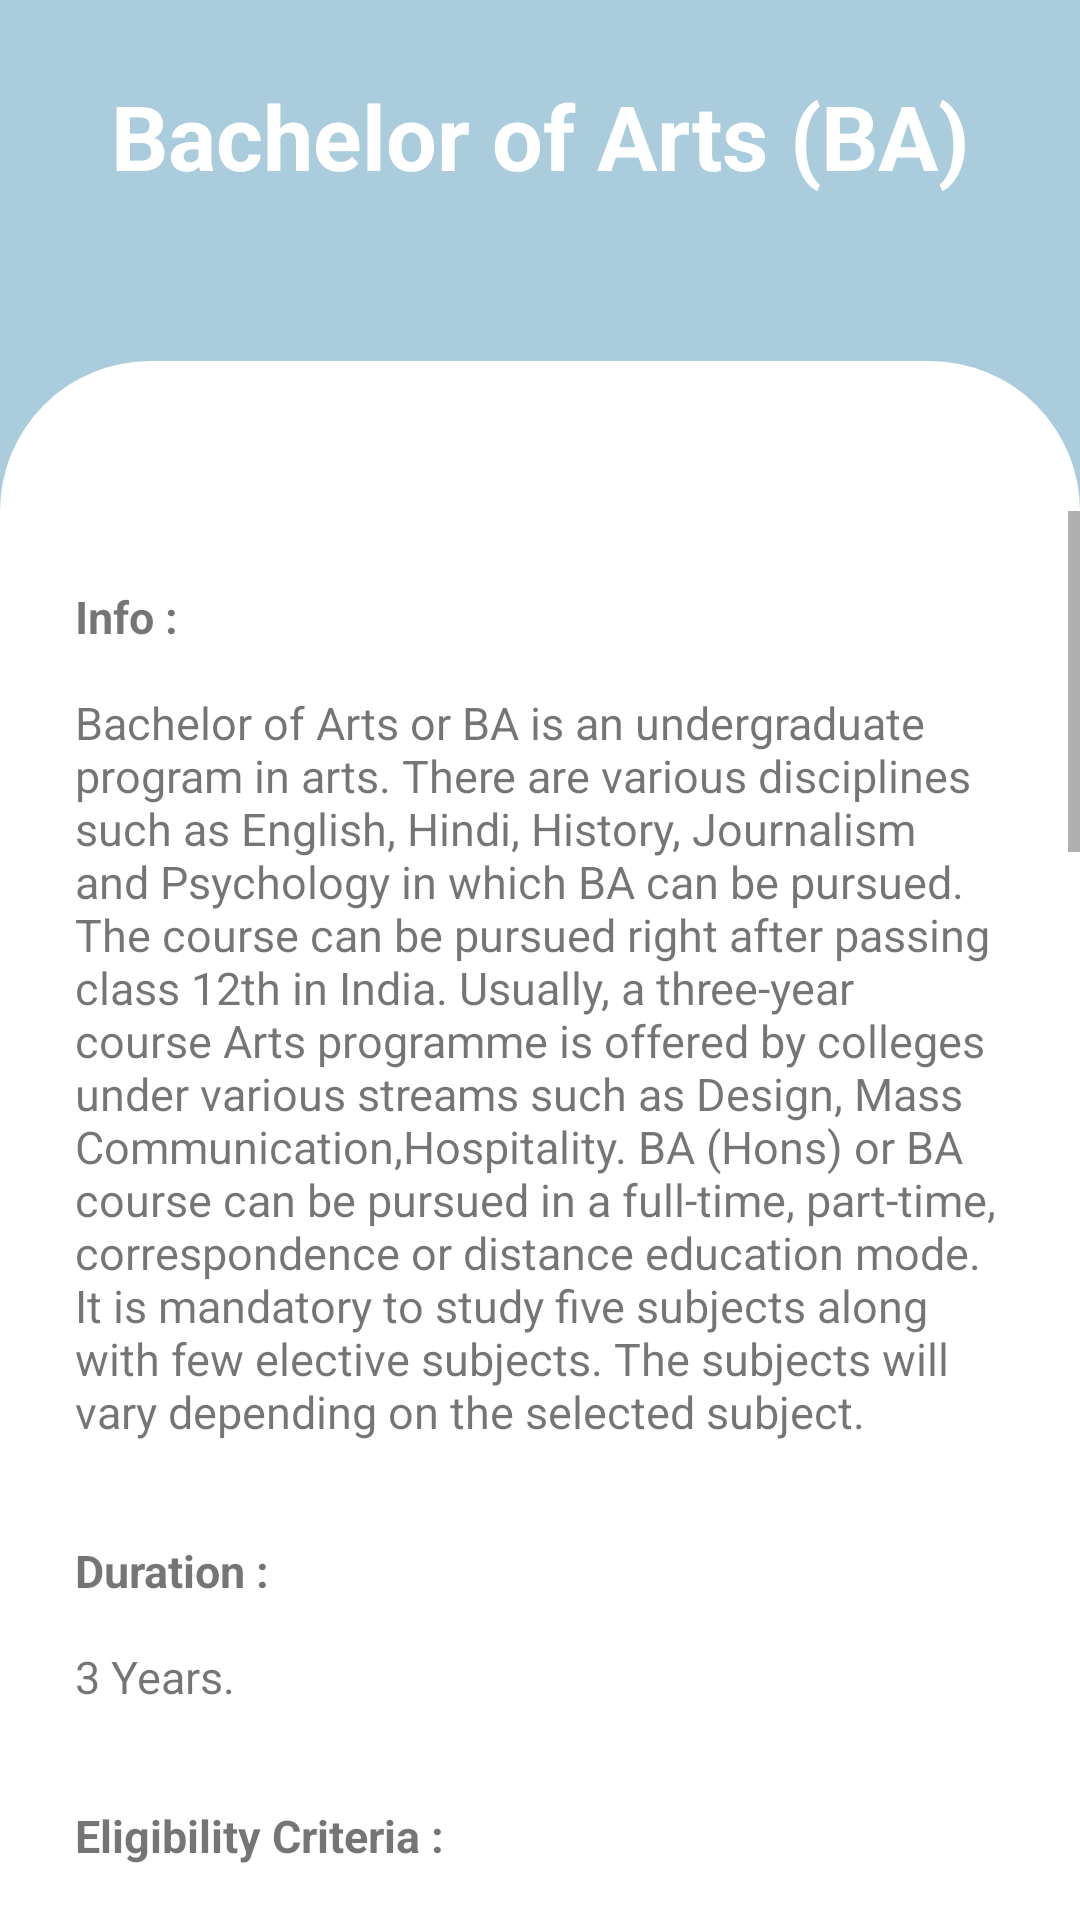

Here is an Android app screen rendered from its layout file. Give the layout XML and the strings, colors and styles it references.
<!-- AndroidManifest.xml: application theme Theme.Careerguide -->
<!-- res/layout/activity_main60.xml -->
<?xml version="1.0" encoding="utf-8"?>
<LinearLayout xmlns:android="http://schemas.android.com/apk/res/android"
    xmlns:tools="http://schemas.android.com/tools"
    android:layout_width="match_parent"
    android:layout_height="match_parent"
    xmlns:app="http://schemas.android.com/apk/res-auto"
    tools:context=".MainActivity"
    android:background="@color/blue"
    android:orientation="vertical">

    <RelativeLayout
        android:layout_width="wrap_content"
        android:layout_height="wrap_content">

        <TextView
            android:layout_width="match_parent"
            android:layout_height="wrap_content"

            android:gravity="center_horizontal"
            android:padding="25dp"
            android:text="@string/arts1"
            android:textColor="#fff"
            android:textSize="30sp"
            android:textStyle="bold">

        </TextView>

    </RelativeLayout>

    <RelativeLayout
        android:layout_width="match_parent"
        android:layout_height="match_parent"
        android:gravity="center"
        android:layout_marginTop="30dp"
        android:background="@drawable/rounded_corners_white1">

        <RelativeLayout
            android:layout_width="match_parent"
            android:layout_height="match_parent"
            android:gravity="center"
            android:layout_marginTop="50dp"
            android:background="@drawable/rounded_corners_white1">

            <ScrollView
                android:layout_width="match_parent"
                android:layout_height="match_parent">

                <RelativeLayout
                    android:layout_width="match_parent"
                    android:layout_height="match_parent"
                    android:gravity="center"
                    android:layout_marginTop="0dp"
                    android:background="@drawable/rounded_corners_white1">

                    <TextView
                        android:layout_width="match_parent"
                        android:layout_height="wrap_content"
                        android:padding="25dp"
                        android:text="@string/ba"
                        android:textSize="15dp" />


                </RelativeLayout>
            </ScrollView>


        </RelativeLayout>
    </RelativeLayout>
</LinearLayout>
<!-- resources referenced by this layout -->
<resources>
  <color name="blue">#AACCDD</color>
  <!-- drawable rounded_corners_white1 (drawable-v24) -->
  <?xml version="1.0" encoding="utf-8"?>
  <shape xmlns:android="http://schemas.android.com/apk/res/android">
      <corners android:topLeftRadius="50dp"
          android:topRightRadius="50dp"/>
  
  
      <solid android:color="#ffffff"/>
  
  </shape>
  <string name="arts1">Bachelor of Arts (BA)</string>
  <string name="ba"><b>Info :</b>\n\nBachelor of Arts or BA is an undergraduate program in arts. There are various disciplines such as English, Hindi, History, Journalism and Psychology in which BA can be pursued. The course can be pursued right after passing class 12th in India. Usually, a three-year course Arts programme is offered by colleges under various streams such as Design, Mass Communication,Hospitality. BA (Hons) or BA course can be pursued in a full-time, part-time, correspondence or distance education mode. It is mandatory to study five subjects along with few elective subjects. The subjects will vary depending on the selected subject.
      \n\n\n<b>Duration :</b>\n\n3 Years.
      \n\n\n<b>Eligibility Criteria :</b>
          \n\n<ul><li>Complete 10+12th in any stream with minimum aggregate marks of 50%.</li></ul>
          \n\n\n<b>Bachelor of Arts Courses :</b>
          \n\nBA History, BA English, BA Hindi, BA economics, BA Sociology etc.
          \n\n\n<b>Some Job Profiles :</b>
          \n\n\n<ul><li><b>Journalism and Mass Communication :</b>
          \n\nThe study of disseminating information to a large audience via multiple modes of communication is known as mass communication. Whereas, Journalism is the practice of reporting on current events for newspapers, periodicals, and other publications. Various job profiles are Content Writer, Journalist, Reporter, Editor, Public Relations Associate and more.</li>
          \n\n<li><b>Social Work :</b>
              \n\nIt is the field wherein an individual is taught how to help uplift and solve the problems of a person, society and more. It deals with helping people function the best they can in their environment. Some of the job profiles are Child and Family Social Worker, School Social worker, Clinical Social Worker, Mental Health Social worker and more.</li>
          \n\n<li><b>Foreign Language Experts :</b>
              \n\nWith a BA in Foreign language, one can become a Teacher (B.Ed degree is a must), Interpreter, Translator, Book writer, and more.</li>
          \n\n<li><b>Counsellor :</b>
              \n\nA counselor is a trained professional who helps others by listening to them and giving them advice. They may be a psychologist or social worker. Counselors help people with things like career development, anger management, health, and lifestyle, etc.</li>
          \n\n<li><b>Content Creator :</b>
          \n\nContent creators can be employed in any field ranging from copywriting to travel writing, blogging, etc. They are also required in big MNCs to develop content for brands and advertising.</li>
          \n\n<li><b>Air Hostess/ Flight Attendant :</b>
              \n\nThey are responsible for the safety of passengers inside the flight, taking care of them and serving them onboard.</li>
          \n\n<li><b>Executive Assistant :</b>
              \n\nAn Executive Assistant performs the role similar to a secretary or administrative assistant. They usually perform tasks from accepting and making phone calls, setting business meeting agendas to reviewing incoming reports, etc.</li></ul>
          \n\n\n<b>Some courses after BA :</b>
          \n\n<ul><li>MBA (Master of Business Administration)</li>
          \n\n<li>LLB (Bachelor of Legislative Law)</li>
          \n\n<li>MA (Master of Arts)</li></ul>
      </string>
  <style name="Theme.Careerguide" parent="Theme.AppCompat.Light.DarkActionBar">
          
          <item name="colorPrimary">@color/blue</item>
  
          
          <item name="android:statusBarColor">@color/blue</item>
          <item name="android:navigationBarColor">@color/blue</item>
      </style>
</resources>
